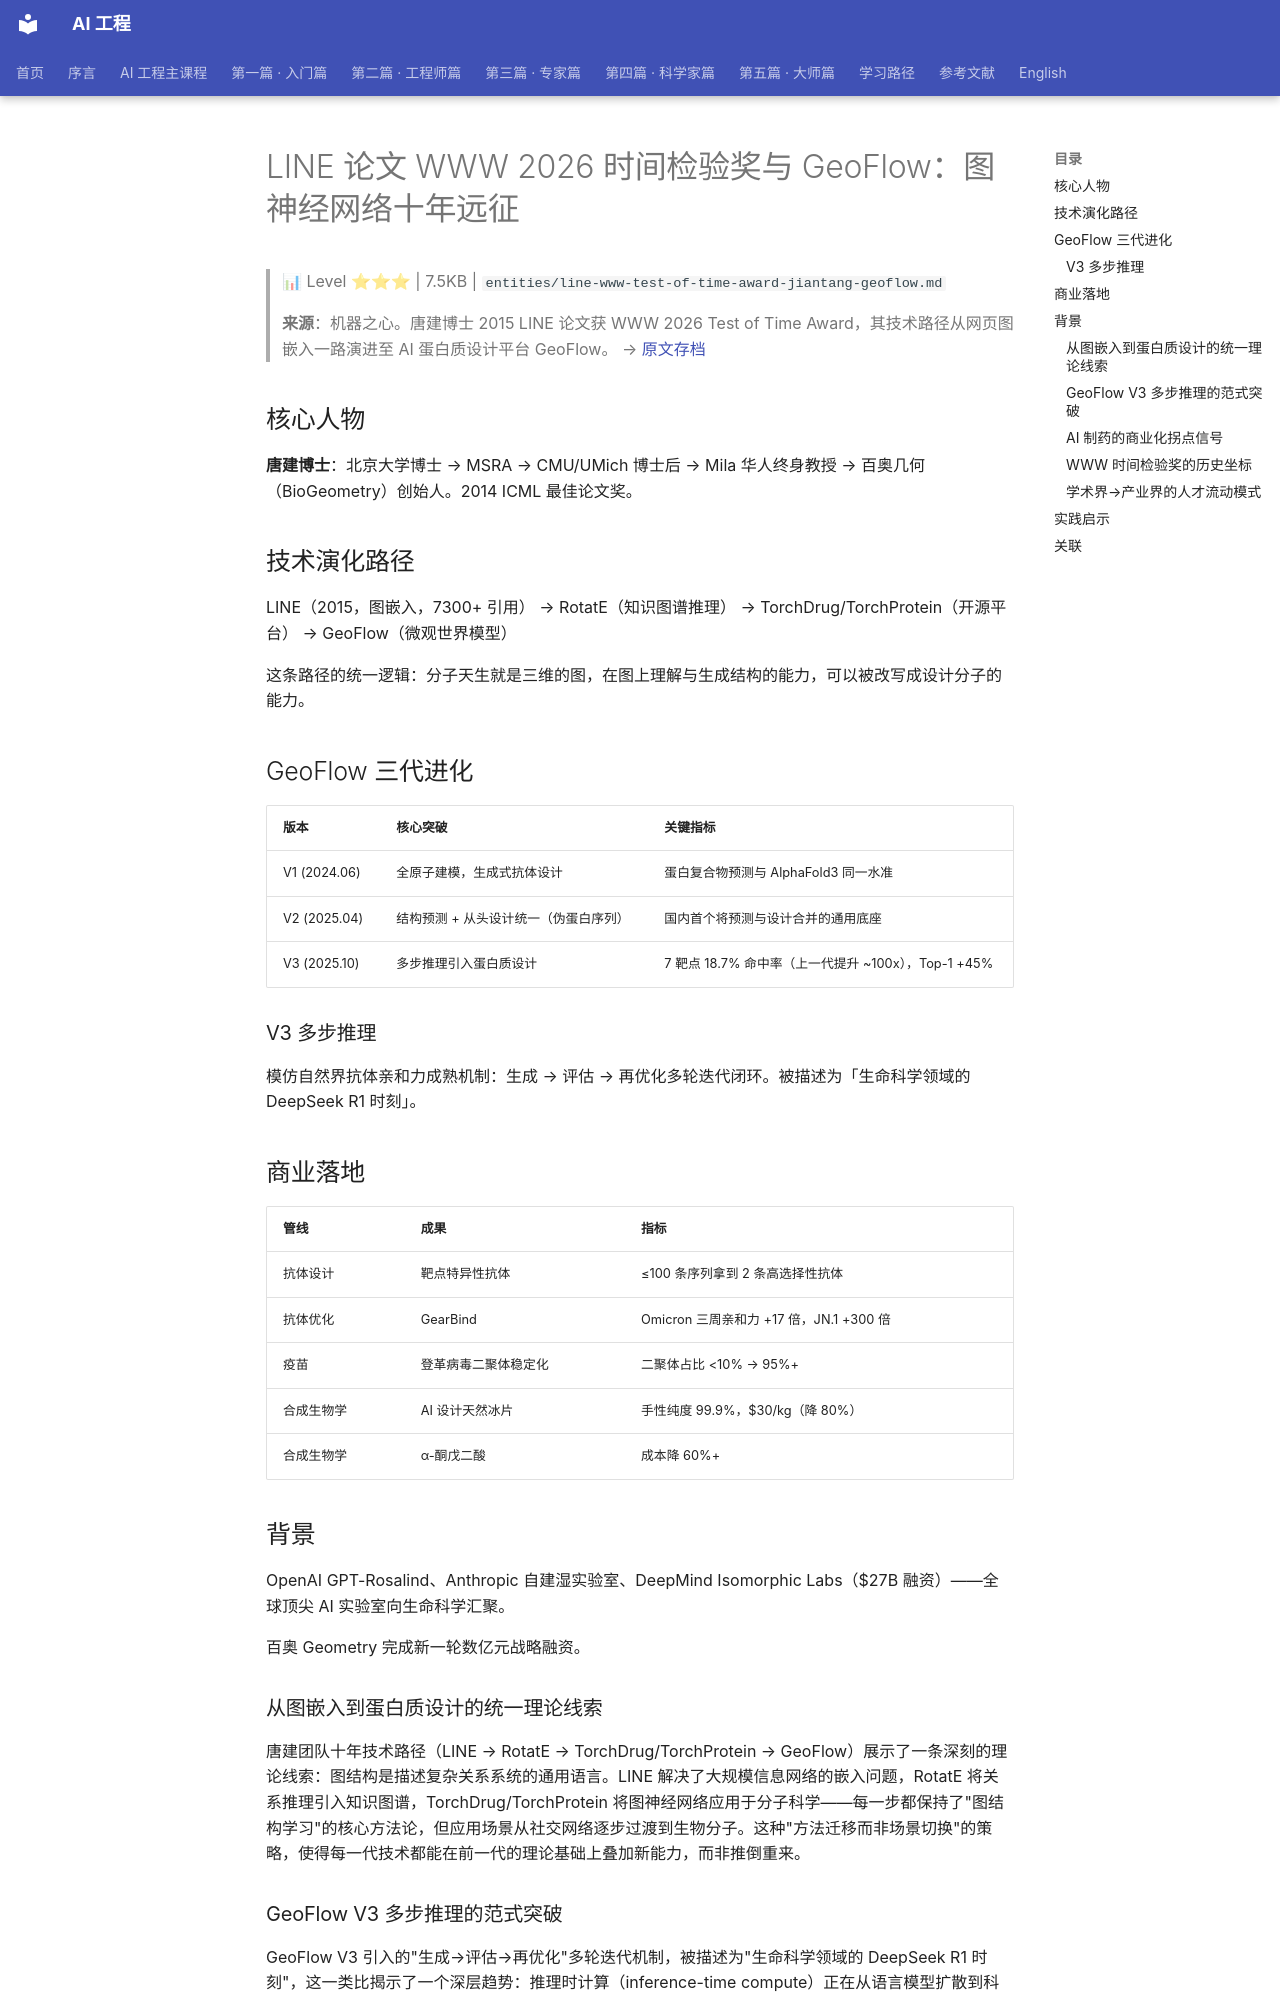

repository: QianJinGuo/wiki-book · page: ch04/208-line-www-2026-geoflow.html · generator: mkdocs

# LINE 论文 WWW 2026 时间检验奖与 GeoFlow：图神经网络十年远征

> 📊 Level ⭐⭐⭐ | 7.5KB | `entities/line-www-test-of-time-award-jiantang-geoflow.md`

> **来源**：机器之心。唐建博士 2015 LINE 论文获 WWW 2026 Test of Time Award，其技术路径从网页图嵌入一路演进至 AI 蛋白质设计平台 GeoFlow。
> → [原文存档](https://mp.weixin.qq.com/s/DIAgalyLiTmazn5SYkRwrw)

## 核心人物

**唐建博士**：北京大学博士 → MSRA → CMU/UMich 博士后 → Mila 华人终身教授 → 百奥几何（BioGeometry）创始人。2014 ICML 最佳论文奖。

## 技术演化路径

LINE（2015，图嵌入，7300+ 引用） → RotatE（知识图谱推理） → TorchDrug/TorchProtein（开源平台） → GeoFlow（微观世界模型）

这条路径的统一逻辑：分子天生就是三维的图，在图上理解与生成结构的能力，可以被改写成设计分子的能力。

## GeoFlow 三代进化

| 版本 | 核心突破 | 关键指标 |
|------|---------|---------|
| V1 (2024.06) | 全原子建模，生成式抗体设计 | 蛋白复合物预测与 AlphaFold3 同一水准 |
| V2 (2025.04) | 结构预测 + 从头设计统一（伪蛋白序列） | 国内首个将预测与设计合并的通用底座 |
| V3 (2025.10) | 多步推理引入蛋白质设计 | 7 靶点 18.7% 命中率（上一代提升 ~100x），Top-1 +45% |

### V3 多步推理

模仿自然界抗体亲和力成熟机制：生成 → 评估 → 再优化多轮迭代闭环。被描述为「生命科学领域的 DeepSeek R1 时刻」。

## 商业落地

| 管线 | 成果 | 指标 |
|------|------|------|
| 抗体设计 | 靶点特异性抗体 | ≤100 条序列拿到 2 条高选择性抗体 |
| 抗体优化 | GearBind | Omicron 三周亲和力 +17 倍，JN.1 +300 倍 |
| 疫苗 | 登革病毒二聚体稳定化 | 二聚体占比 <10% → 95%+ |
| 合成生物学 | AI 设计天然冰片 | 手性纯度 99.9%，$30/kg（降 80%） |
| 合成生物学 | α-酮戊二酸 | 成本降 60%+ |

## 背景

OpenAI GPT-Rosalind、Anthropic 自建湿实验室、DeepMind Isomorphic Labs（$27B 融资）——全球顶尖 AI 实验室向生命科学汇聚。

百奥 Geometry 完成新一轮数亿元战略融资。

### 从图嵌入到蛋白质设计的统一理论线索

唐建团队十年技术路径（LINE → RotatE → TorchDrug/TorchProtein → GeoFlow）展示了一条深刻的理论线索：图结构是描述复杂关系系统的通用语言。LINE 解决了大规模信息网络的嵌入问题，RotatE 将关系推理引入知识图谱，TorchDrug/TorchProtein 将图神经网络应用于分子科学——每一步都保持了"图结构学习"的核心方法论，但应用场景从社交网络逐步过渡到生物分子。这种"方法迁移而非场景切换"的策略，使得每一代技术都能在前一代的理论基础上叠加新能力，而非推倒重来。

### GeoFlow V3 多步推理的范式突破

GeoFlow V3 引入的"生成→评估→再优化"多轮迭代机制，被描述为"生命科学领域的 DeepSeek R1 时刻"，这一类比揭示了一个深层趋势：推理时计算（inference-time compute）正在从语言模型扩散到科学 AI。正如 DeepSeek R1 通过链式推理提升了数学能力，GeoFlow V3 通过多步推理提升了蛋白质设计的命中率——7 靶点 18.7% 平均命中率，较上一代提升约 100 倍。这种数量级的提升不是渐进式改进，而是方法论范式的切换。
